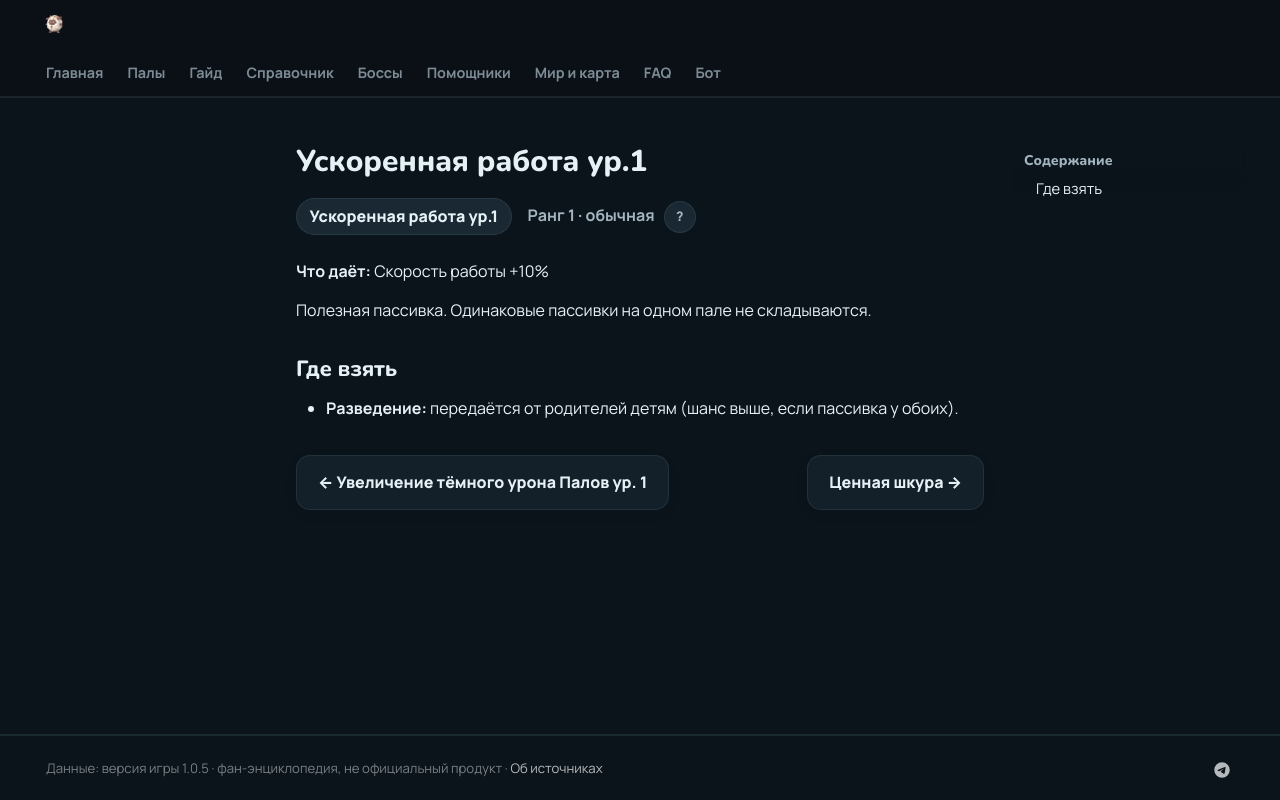

repository: 39den/palwiki · page: passivki/speedy_worker_lv_1/index.html · generator: mkdocs

# Ускоренная работа ур.1

<div class="psv-hero" markdown="0"><span class="psv r-1 big">Ускоренная работа ур.1</span> <span class="rk">Ранг 1 · обычная <button class="hlp" data-tip="Ранг — насколько сильна пассивка: от −3 (вредная) до 4 (легендарная). Чем выше, тем реже встречается.">?</button></span></div>

**Что даёт:** Скорость работы +10%

Полезная пассивка. Одинаковые пассивки на одном пале не складываются.

## Где взять

- 🧬 **Разведение:** передаётся от родителей детям (шанс выше, если пассивка у обоих).


<div class="pn" markdown="0"><a class="card-link" href="../../passivki/pal_dark_damage_enhancement_lv_1/">← Увеличение тёмного урона Палов ур. 1</a><a class="card-link" href="../../passivki/fine_furs/">Ценная шкура →</a></div>
